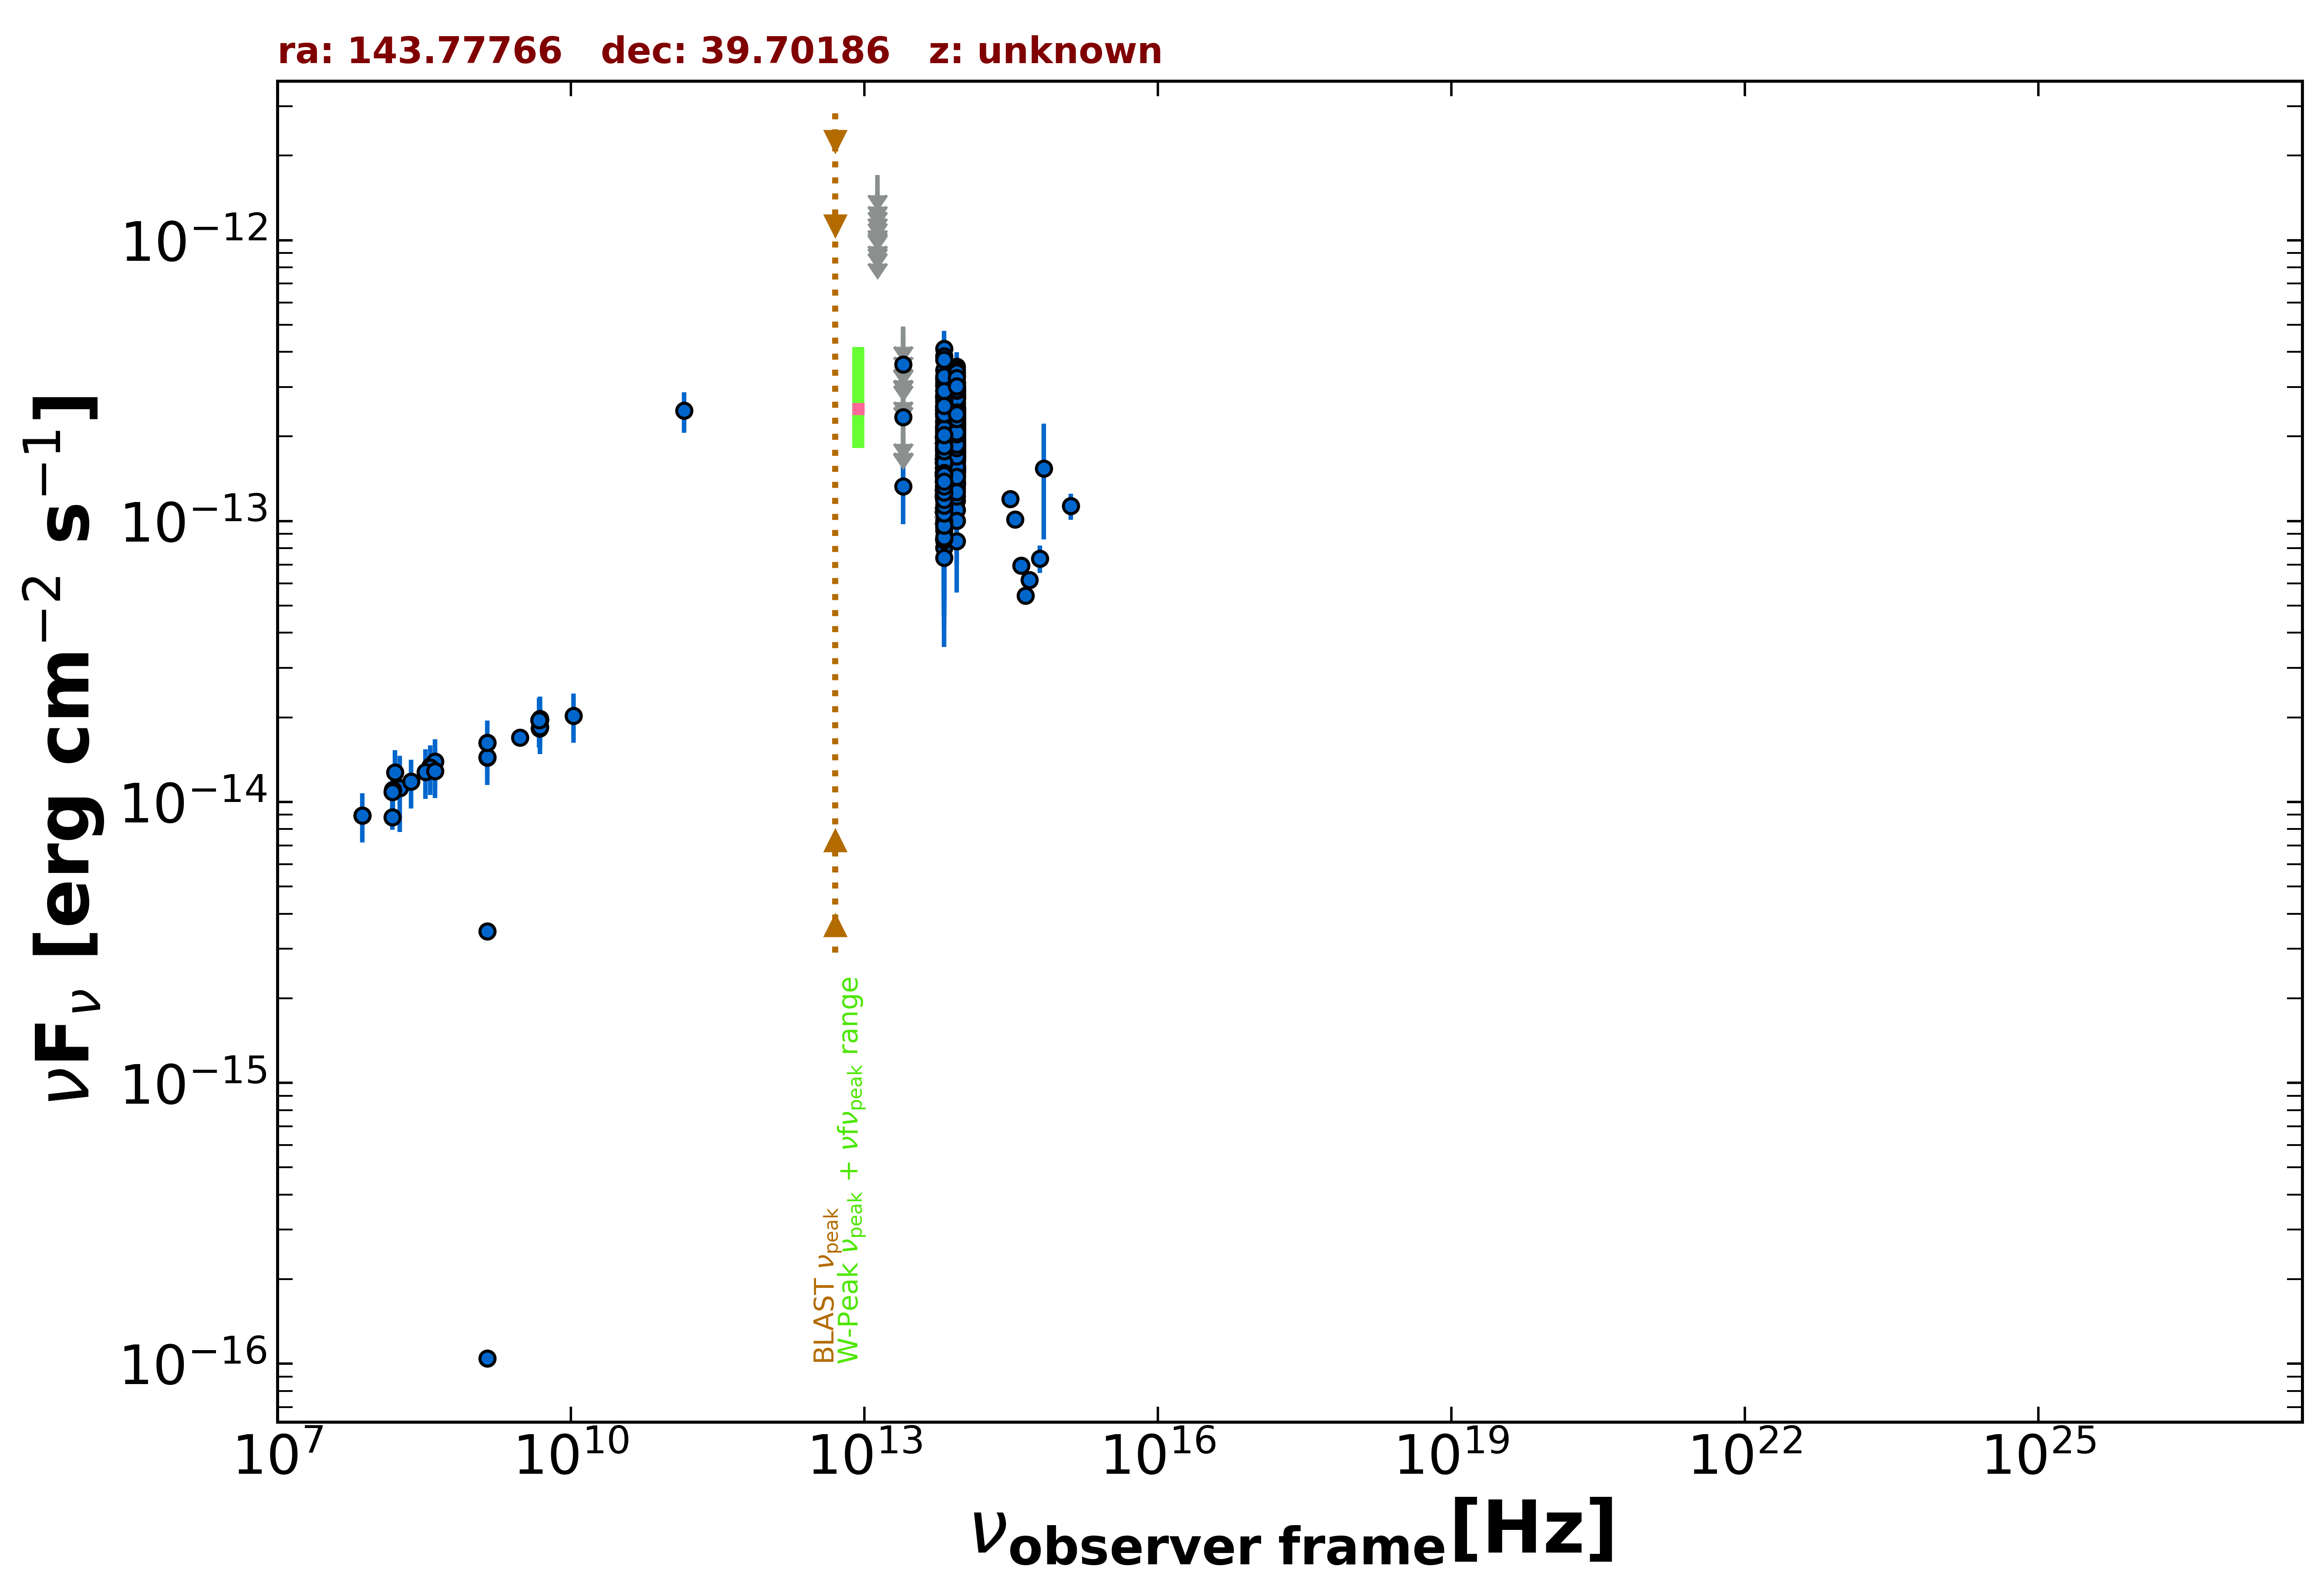

The data file committed next to this chart (first rows):
freq., flux, err_flux, MJD_start, MJD_end, flag, catalog, reference
1.400e+09, 1.044e-16, 2.100e-18, 55000, 55000, , FIRST, White et al. 1997  ApJ  475 479
1.400e+09, 3.462e-15, 2.500e-18, 55000, 55000, , FIRST, White et al. 1997  ApJ  475 479
1.400e+09, 1.441e-14, 4.350e-16, 55000, 55000, , NVSS, Condon et al. 1998  AJ  115  1693
3.000e+09, 1.696e-14, 9.000e-17, 55000, 55000, , VLASSQL, Gordon et al. 2021  ApJS  255  30
1.500e+08, 8.835e-15, 8.835e-16, 55000, 55000, , TGSS150, Intema et al. 2017  A&A  598  A781
7.400e+07, 8.947e-15, 5.950e-17, 55000, 55000, , VLSSR, Lane et al. 2014  MNRAS  440 327
4.800e+09, 1.829e-14, 1.630e-15, 55000, 55000, , GB6, Gregory et al. 1996  ApJS  103  427
4.800e+09, 1.954e-14, 2.400e-15, 55000, 55000, , GB87, Gregory et al. 1992  VizieR  VIII/14/j20…
4.850e+09, 1.959e-14, 0.000e+00, 55000, 55000, , NORTH20, White and Becker  1992  ApJS  79  331
1.400e+09, 1.623e-14, 0.000e+00, 55000, 55000, , NORTH20, White and Becker  1992  ApJS  79  331
3.650e+08, 1.338e-14, 0.000e+00, 55000, 55000, , NORTH20, White and Becker  1992  ApJS  79  331
1.430e+11, 2.469e-13, 4.080e-14, 55000, 55000, , PCCS2143, GHz The Planck Collaboration 2018  A&A  …
8.817e+13, 2.055e-13, 2.350e-15, 55000, 55000, , UNWISE, Schlafly et al. 2019  ApJS  240  30
6.517e+13, 1.718e-13, 3.400e-15, 55000, 55000, , UNWISE, Schlafly et al. 2019  ApJS  240  30
8.817e+13, 2.545e-13, 8.650e-15, 55000, 55000, , WISE, Wright et al. 2010  AJ  140  1868
6.517e+13, 2.513e-13, 1.045e-14, 55000, 55000, , WISE, Wright et al. 2010  AJ  140  1868
2.498e+13, 1.327e-13, 3.525e-14, 55000, 55000, , WISE, Wright et al. 2010  AJ  140  1868
1.363e+13, 5.395e-13, 1.269e-13, 55000, 55000, , WISE, Wright et al. 2010  AJ  140  1868
8.817e+13, 2.814e-13, 2.385e-14, 56777, 56777, , NEOWISE, Mainzer et al. 2014  ApJ  792  30
6.517e+13, 1.896e-13, 3.355e-14, 56777, 56777, , NEOWISE, Mainzer et al. 2014  ApJ  792  30
8.817e+13, 2.101e-13, 2.330e-14, 56777, 56777, , NEOWISE, Mainzer et al. 2014  ApJ  792  30
6.517e+13, 1.922e-13, 3.685e-14, 56777, 56777, , NEOWISE, Mainzer et al. 2014  ApJ  792  30
8.817e+13, 2.528e-13, 2.400e-14, 56777, 56777, , NEOWISE, Mainzer et al. 2014  ApJ  792  30
6.517e+13, 1.413e-13, 3.740e-14, 56777, 56777, , NEOWISE, Mainzer et al. 2014  ApJ  792  30
8.817e+13, 2.824e-13, 2.525e-14, 56777, 56777, , NEOWISE, Mainzer et al. 2014  ApJ  792  30
6.517e+13, 1.064e-13, 5.154e-14, 56777, 56777, , NEOWISE, Mainzer et al. 2014  ApJ  792  30
8.817e+13, 1.792e-13, 2.315e-14, 56777, 56777, , NEOWISE, Mainzer et al. 2014  ApJ  792  30
6.517e+13, 1.494e-13, 3.595e-14, 56777, 56777, , NEOWISE, Mainzer et al. 2014  ApJ  792  30
8.817e+13, 1.746e-13, 2.210e-14, 56776, 56776, , NEOWISE, Mainzer et al. 2014  ApJ  792  30
6.517e+13, 1.656e-13, 3.690e-14, 56776, 56776, , NEOWISE, Mainzer et al. 2014  ApJ  792  30
8.817e+13, 2.310e-13, 2.770e-14, 56777, 56777, , NEOWISE, Mainzer et al. 2014  ApJ  792  30
6.517e+13, 1.712e-13, 3.860e-14, 56777, 56777, , NEOWISE, Mainzer et al. 2014  ApJ  792  30
8.817e+13, 1.553e-13, 2.530e-14, 56777, 56777, , NEOWISE, Mainzer et al. 2014  ApJ  792  30
6.517e+13, 1.627e-13, 4.805e-14, 56777, 56777, , NEOWISE, Mainzer et al. 2014  ApJ  792  30
8.817e+13, 1.708e-13, 2.715e-14, 56777, 56777, , NEOWISE, Mainzer et al. 2014  ApJ  792  30
6.517e+13, 1.801e-13, 3.505e-14, 56777, 56777, , NEOWISE, Mainzer et al. 2014  ApJ  792  30
8.817e+13, 1.459e-13, 2.455e-14, 56777, 56777, , NEOWISE, Mainzer et al. 2014  ApJ  792  30
6.517e+13, 1.450e-13, 3.475e-14, 56777, 56777, , NEOWISE, Mainzer et al. 2014  ApJ  792  30
8.817e+13, 2.323e-13, 3.455e-14, 56777, 56777, , NEOWISE, Mainzer et al. 2014  ApJ  792  30
6.517e+13, 1.530e-13, 0.000e+00, 56777, 56777, UL, NEOWISE, Mainzer et al. 2014  ApJ  792  30
8.817e+13, 2.046e-13, 2.510e-14, 57136, 57136, , NEOWISE, Mainzer et al. 2014  ApJ  792  30
6.517e+13, 1.315e-13, 3.420e-14, 57136, 57136, , NEOWISE, Mainzer et al. 2014  ApJ  792  30
8.817e+13, 1.521e-13, 2.465e-14, 57139, 57139, , NEOWISE, Mainzer et al. 2014  ApJ  792  30
6.517e+13, 1.502e-13, 4.345e-14, 57139, 57139, , NEOWISE, Mainzer et al. 2014  ApJ  792  30
8.817e+13, 1.945e-13, 2.370e-14, 57136, 57136, , NEOWISE, Mainzer et al. 2014  ApJ  792  30
6.517e+13, 1.587e-13, 3.330e-14, 57136, 57136, , NEOWISE, Mainzer et al. 2014  ApJ  792  30
8.817e+13, 1.788e-13, 2.545e-14, 57136, 57136, , NEOWISE, Mainzer et al. 2014  ApJ  792  30
6.517e+13, 1.226e-13, 4.166e-14, 57136, 57136, , NEOWISE, Mainzer et al. 2014  ApJ  792  30
8.817e+13, 1.489e-13, 2.465e-14, 57136, 57136, , NEOWISE, Mainzer et al. 2014  ApJ  792  30
6.517e+13, 1.568e-13, 3.640e-14, 57136, 57136, , NEOWISE, Mainzer et al. 2014  ApJ  792  30
8.817e+13, 1.705e-13, 2.395e-14, 57136, 57136, , NEOWISE, Mainzer et al. 2014  ApJ  792  30
6.517e+13, 1.374e-13, 3.750e-14, 57136, 57136, , NEOWISE, Mainzer et al. 2014  ApJ  792  30
8.817e+13, 1.950e-13, 3.210e-14, 57135, 57135, , NEOWISE, Mainzer et al. 2014  ApJ  792  30
6.517e+13, 1.107e-13, 3.932e-14, 57135, 57135, , NEOWISE, Mainzer et al. 2014  ApJ  792  30
8.817e+13, 1.305e-13, 2.340e-14, 57139, 57139, , NEOWISE, Mainzer et al. 2014  ApJ  792  30
6.517e+13, 2.203e-13, 5.140e-14, 57139, 57139, , NEOWISE, Mainzer et al. 2014  ApJ  792  30
8.817e+13, 1.974e-13, 2.460e-14, 57136, 57136, , NEOWISE, Mainzer et al. 2014  ApJ  792  30
6.517e+13, 9.269e-14, 4.160e-14, 57136, 57136, , NEOWISE, Mainzer et al. 2014  ApJ  792  30
8.817e+13, 1.494e-13, 2.310e-14, 57136, 57136, , NEOWISE, Mainzer et al. 2014  ApJ  792  30
6.517e+13, 1.095e-13, 3.867e-14, 57136, 57136, , NEOWISE, Mainzer et al. 2014  ApJ  792  30
... 542 more rows
